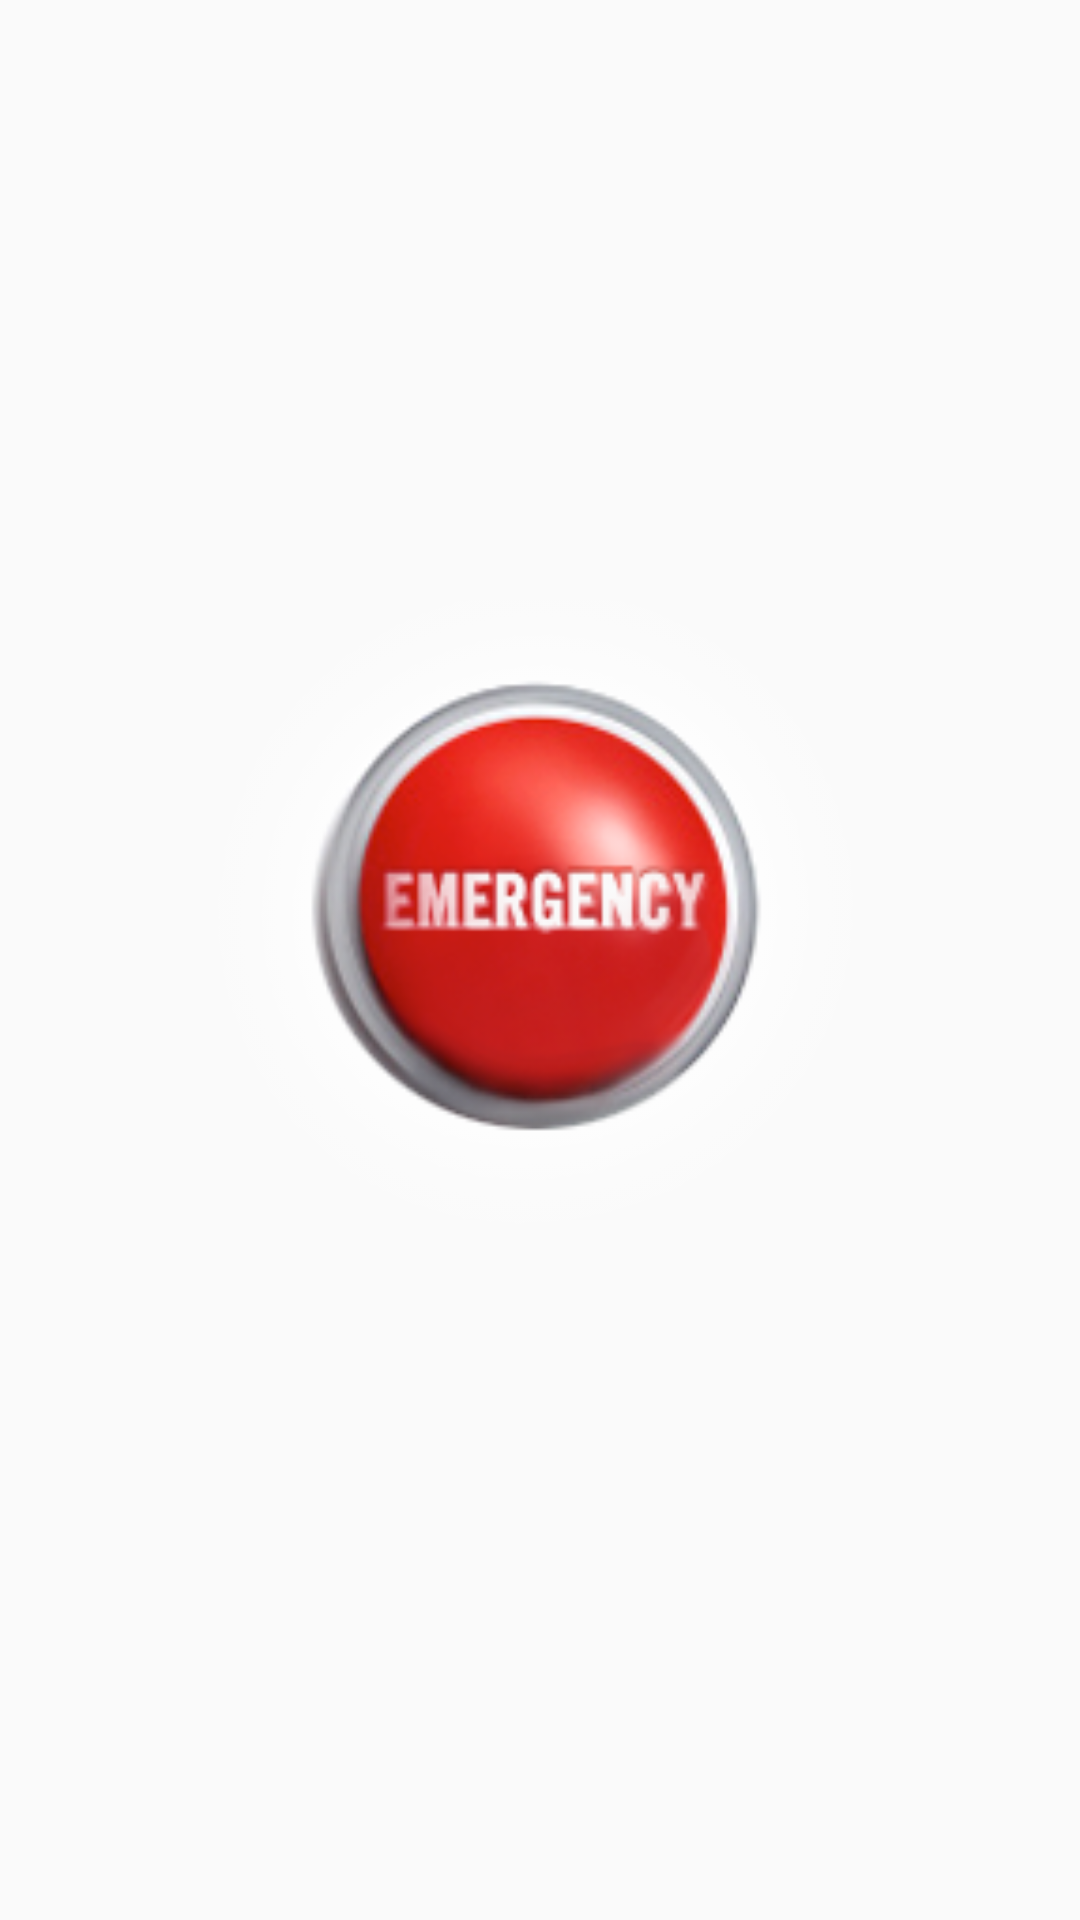

Write the Android layout XML for this screen, with the resource values it uses.
<!-- AndroidManifest.xml: application theme AppTheme -->
<!-- res/layout/emergency.xml -->
<?xml version="1.0" encoding="utf-8"?>
<RelativeLayout
    xmlns:android="http://schemas.android.com/apk/res/android"
    android:layout_width="match_parent"
    android:layout_height="match_parent">

    <ImageView
        android:id="@+id/emergencyButton"
        android:layout_width="match_parent"
        android:layout_height="match_parent"
        android:layout_gravity="center_vertical"
        android:src="@drawable/red_button5" />
</RelativeLayout>
<!-- resources referenced by this layout -->
<resources>
  <!-- drawable red_button5: png bitmap (drawable, 41438 bytes) -->
  <style name="AppTheme" parent="Theme.AppCompat.Light.DarkActionBar">
          <item name="colorPrimary">@color/primary_color</item>
          <item name="colorPrimaryDark">@color/primary_dark_color</item>
          <item name="android:windowContentOverlay">@null</item>
      </style>
</resources>
